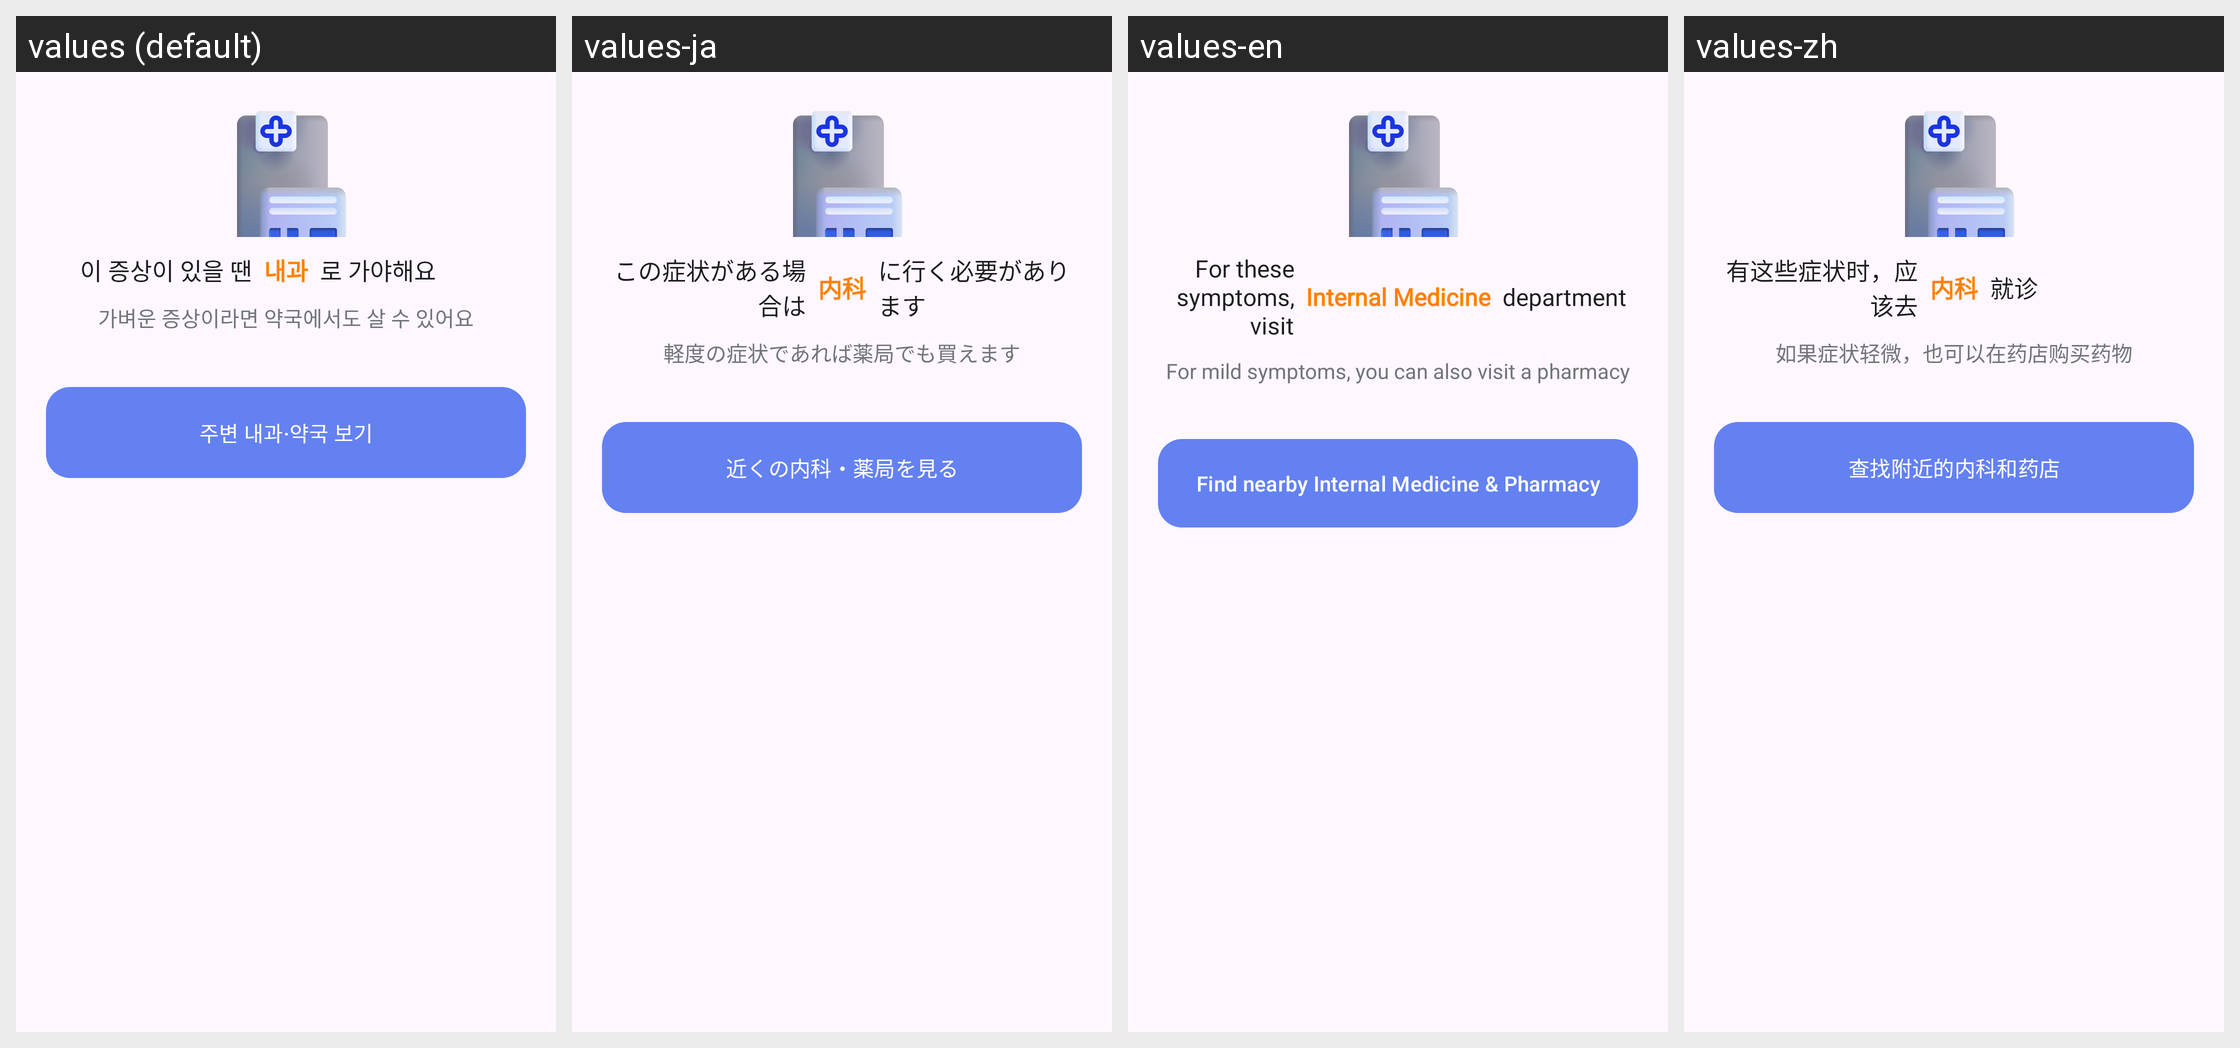

Strings drawn on this Android screen and how each of the app's shown locales translates them:
Android screen res/layout/layout_hospital_type.xml rendered under 4 locales, left to right: values (default), values-ja, values-en, values-zh. Device: Nexus 5 (rendered at 1080×1920; each locale shown at half size, 540×960, under a caption strip naming it); theme Theme.MedicalConnect.
Strings drawn on this screen, with the default value and each locale's value (text and hints the layout hard-codes, and strings that could not be matched under every locale, appear in the picture but are not listed):

hospital_guidance_prefix
  values: 이 증상이 있을 땐
  values-ja: この症状がある場合は
  values-en: For these symptoms, visit
  values-zh: 有这些症状时，应该去

hospital_department_internal
  values: 내과
  values-ja: 内科
  values-en: Internal Medicine
  values-zh: 内科

hospital_guidance_suffix
  values: 로 가야해요
  values-ja: に行く必要があります
  values-en: department
  values-zh: 就诊

pharmacy_guidance
  values: 가벼운 증상이라면 약국에서도 살 수 있어요
  values-ja: 軽度の症状であれば薬局でも買えます
  values-en: For mild symptoms, you can also visit a pharmacy
  values-zh: 如果症状轻微，也可以在药店购买药物

find_nearby_internal
  values: 주변 내과·약국 보기
  values-ja: 近くの内科・薬局を見る
  values-en: Find nearby Internal Medicine & Pharmacy
  values-zh: 查找附近的内科和药店
